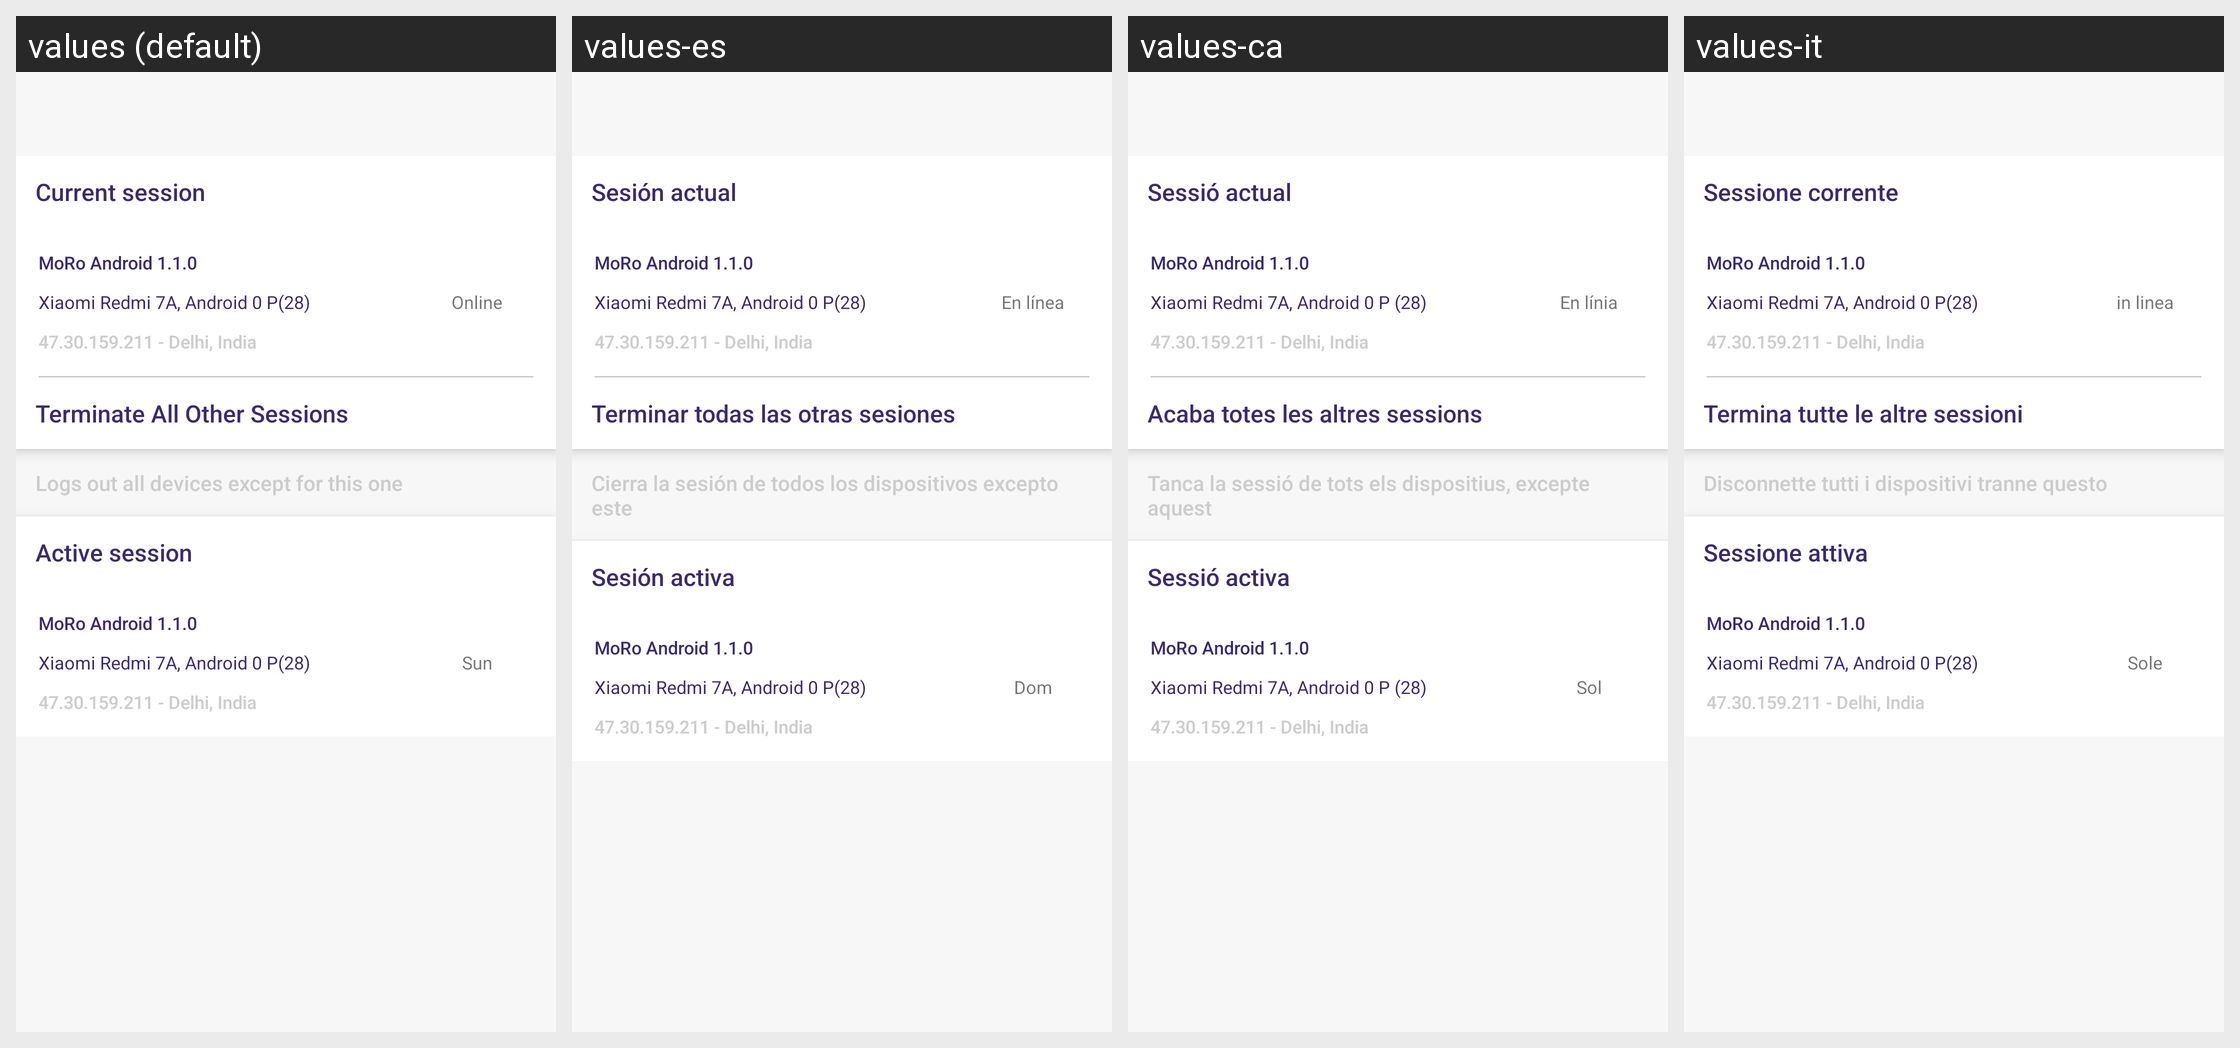

Translations of the strings shown on this Android screen, per locale in the grid:
Android screen res/layout/activity_device.xml rendered under 4 locales, left to right: values (default), values-es, values-ca, values-it. Device: Nexus 5 (rendered at 1080×1920; each locale shown at half size, 540×960, under a caption strip naming it); theme AppTheme.
Other locales in the repository, not shown: values-de, values-fr, values-in, values-nl, values-ru, values-uk.
Strings drawn on this screen, with the default value and each locale's value (text and hints the layout hard-codes, and strings that could not be matched under every locale, appear in the picture but are not listed):

Current_session
  values: Current session
  values-es: Sesión actual
  values-ca: Sessió actual
  values-it: Sessione corrente

mogo_android_1_1_0
  values: MoRo Android 1.1.0
  values-es: MoRo Android 1.1.0
  values-ca: MoRo Android 1.1.0
  values-it: MoRo Android 1.1.0

xiaomi_redmi_7a_android_0_p_28
  values: Xiaomi Redmi 7A, Android 0 P(28)
  values-es: Xiaomi Redmi 7A, Android 0 P(28)
  values-ca: Xiaomi Redmi 7A, Android 0 P (28)
  values-it: Xiaomi Redmi 7A, Android 0 P(28)

_47_30_159_211_delhi_india
  values: 47.30.159.211 - Delhi, India
  values-es: 47.30.159.211 - Delhi, India
  values-ca: 47.30.159.211 - Delhi, India
  values-it: 47.30.159.211 - Delhi, India

online
  values: Online
  values-es: En línea
  values-ca: En línia
  values-it: in linea

terminate_all_other_sessions
  values: Terminate All Other Sessions
  values-es: Terminar todas las otras sesiones
  values-ca: Acaba totes les altres sessions
  values-it: Termina tutte le altre sessioni

logs_out_all_devices_except_for_this_one
  values: Logs out all devices except for this one
  values-es: Cierra la sesión de todos los dispositivos excepto este
  values-ca: Tanca la sessió de tots els dispositius, excepte aquest
  values-it: Disconnette tutti i dispositivi tranne questo

active_session
  values: Active session
  values-es: Sesión activa
  values-ca: Sessió activa
  values-it: Sessione attiva

sun
  values: Sun
  values-es: Dom
  values-ca: Sol
  values-it: Sole
